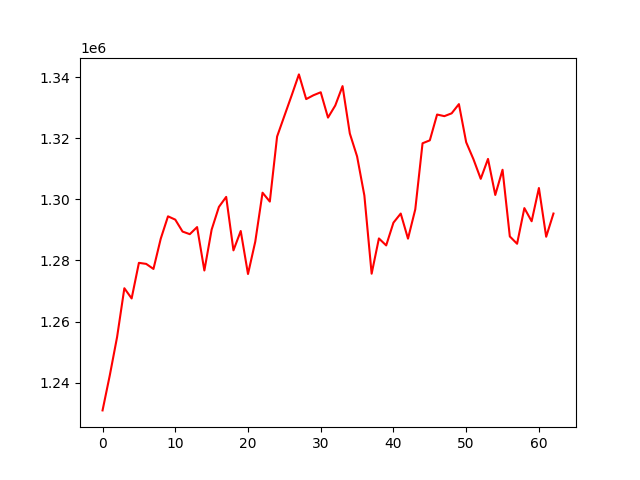

The table this chart was drawn from, first rows:
, 0
0, 1230905
1, 1242428
2, 1254928
3, 1270895
4, 1267550
5, 1279204
6, 1278861
7, 1277209
8, 1287087
9, 1294431
10, 1293348
11, 1289445
12, 1288588
13, 1290912
14, 1276695
15, 1290080
16, 1297510
17, 1300793
18, 1283289
19, 1289628
20, 1275546
21, 1286156
22, 1302167
23, 1299260
24, 1320542
25, 1327284
26, 1333994
27, 1340889
28, 1332804
29, 1334065
30, 1335040
31, 1326750
32, 1330711
33, 1337057
34, 1321552
35, 1314038
36, 1301250
37, 1275653
38, 1287195
39, 1284910
40, 1292359
41, 1295339
42, 1287129
43, 1296712
44, 1318341
45, 1319305
46, 1327749
47, 1327223
48, 1328144
49, 1331161
50, 1318679
51, 1313120
52, 1306705
53, 1313221
54, 1301426
55, 1309674
56, 1287848
57, 1285452
58, 1297124
59, 1292819
... 3 more rows
